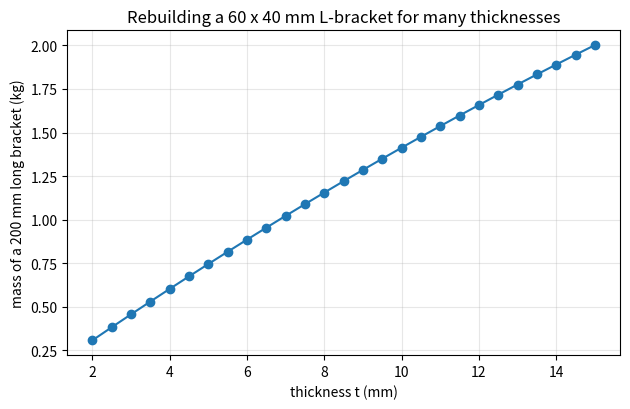
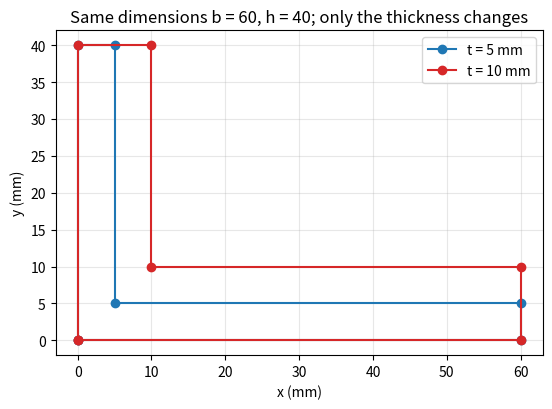

Python code for these plots, in order:
"""Session 3 (Level 3): a sketch constraint solver: dimensions in, consistent corner points out.

Run:  python start.py 3
"""
# %% [markdown]
# # Session 3: how a CAD sketch keeps its corners where you told it
# **A. Real-world problem.** In a CAD sketch you do not type coordinates. You say "this line is horizontal, this
# one is 40 mm long, these two are perpendicular", and the program finds the corner points. When you change
# 40 to 60, the points move and the sketch stays consistent. How can a program find the points from such statements,
# know whether you have said enough, and notice when two statements contradict each other?
#
# Educational model: points in a plane and five kinds of constraint, solved with Newton's method.
# Not a CAD program; the sketch must have at most a few dozen points.

# %%
import pathlib

import numpy as np

OUT = (pathlib.Path(__file__).resolve().parent if "__file__" in globals() else pathlib.Path(".")) / "out"
RHO = 7850.0   # density of steel (kg/m^3)


# %% [markdown]
# ## Step 1: every constraint is an equation that must be zero
# The unknowns are all the coordinates x_0, y_0, x_1, y_1, ... Each constraint gives one or two residuals, numbers
# that are zero when the statement is true:
#
#     ("fix", i, X, Y)     point i is at (X, Y)             x_i - X,  y_i - Y
#     ("dist", i, j, d)    points i and j are d apart       |p_j - p_i| - d
#     ("horiz", i, j)      the line i-j is horizontal       y_j - y_i
#     ("vert", i, j)       the line i-j is vertical         x_j - x_i
#     ("perp", i, j, k)    the angle i-j-k is 90 degrees    (p_i - p_j) . (p_k - p_j)
#
# We also need the Jacobian: the table of how each residual changes when each coordinate changes.

# %%
def system(x, constraints):
    """Return the residual vector r and the Jacobian J of all constraints at the coordinates x."""
    n2 = len(x)
    res, rows = [], []

    def row():
        return np.zeros(n2)

    for c in constraints:
        kind = c[0]
        if kind == "fix":
            _, i, vx, vy = c
            r1, r2 = row(), row()
            r1[2 * i], r2[2 * i + 1] = 1, 1
            res += [x[2 * i] - vx, x[2 * i + 1] - vy]
            rows += [r1, r2]
        elif kind == "dist":
            _, i, j, d = c
            if d <= 0:
                raise ValueError("a distance must be positive")
            dx, dy = x[2 * j] - x[2 * i], x[2 * j + 1] - x[2 * i + 1]
            ln = max(float(np.hypot(dx, dy)), 1e-12)
            r1 = row()
            r1[2 * j], r1[2 * j + 1], r1[2 * i], r1[2 * i + 1] = dx / ln, dy / ln, -dx / ln, -dy / ln
            res.append(ln - d)
            rows.append(r1)
        elif kind in ("horiz", "vert"):
            _, i, j = c
            k = 1 if kind == "horiz" else 0
            r1 = row()
            r1[2 * j + k], r1[2 * i + k] = 1, -1
            res.append(x[2 * j + k] - x[2 * i + k])
            rows.append(r1)
        elif kind == "perp":
            _, i, j, k = c
            ax, ay = x[2 * i] - x[2 * j], x[2 * i + 1] - x[2 * j + 1]
            bx, by = x[2 * k] - x[2 * j], x[2 * k + 1] - x[2 * j + 1]
            r1 = row()
            r1[2 * i], r1[2 * i + 1], r1[2 * k], r1[2 * k + 1] = bx, by, ax, ay
            r1[2 * j], r1[2 * j + 1] = -bx - ax, -by - ay
            res.append(ax * bx + ay * by)
            rows.append(r1)
        else:
            raise ValueError(f"unknown constraint '{kind}'")
    return np.array(res, dtype=float), (np.array(rows) if rows else np.zeros((0, n2)))


# %% [markdown]
# ## Step 2: Newton's method, and how many degrees of freedom are left
# Start from a rough guess of the points. At each step solve J dx = -r for the smallest correction dx
# (least squares, so extra freedom is not used up) and move x by dx. When the residuals are zero the sketch satisfies
# every constraint. The rank of J at the solution tells how many independent statements were made:
#
#     degrees of freedom = 2 (number of points) - rank(J)
#
# zero means fully constrained (the shape is fixed), more than zero means under-constrained (you can still drag
# something). A constraint count larger than the rank means some statements were redundant. If the residuals
# cannot be brought to zero, the statements contradict each other.

# %%
def solve(points0, constraints, tol=1e-11, max_iter=60):
    """Find points that satisfy all constraints, starting from a guess. Returns (points, info)."""
    x = np.asarray(points0, dtype=float).ravel().copy()
    n = len(x) // 2
    if len(x) % 2 or n == 0:
        raise ValueError("give an (n, 2) array of starting points")
    it = 0
    for it in range(max_iter):
        r, jac = system(x, constraints)
        nr = float(np.linalg.norm(r))
        if nr < tol:
            break
        dx = np.linalg.lstsq(jac, -r, rcond=None)[0]
        t = 1.0
        while t > 1e-4 and np.linalg.norm(system(x + t * dx, constraints)[0]) > nr:
            t /= 2                                       # shorten the step if it makes things worse
        x = x + t * dx
    r, jac = system(x, constraints)
    nr = float(np.linalg.norm(r))
    if nr > 1e-8:
        raise ValueError(f"the constraints cannot all be satisfied (residual {nr:.2g}): they contradict each other, or no such sketch exists")
    rank = int(np.linalg.matrix_rank(jac, tol=1e-9))
    return x.reshape(n, 2), {"iterations": it, "residual": nr, "dof": 2 * n - rank, "redundant": len(r) - rank}


def status(info):
    if info["dof"] == 0:
        return "fully constrained" + (f" ({info['redundant']} redundant, consistent)" if info["redundant"] else "")
    return f"under-constrained: {info['dof']} degree(s) of freedom left"


# %% [markdown]
# ## Step 3: a parametric L-bracket
# The L-shaped outline of Session 2 as six points. The statements are the ones a designer would make: the first
# corner is at the origin, each edge is horizontal or vertical with a given length. The thickness t appears twice
# and the inner edges use the equations b - t and h - t. To rebuild after a change, we solve again starting from the
# previous solution, so the sketch does not flip to a mirror image.

# %%
def l_bracket_constraints(b, h, t):
    if not (0 < t < min(b, h)):
        raise ValueError("need 0 < t < min(b, h)")
    return [("fix", 0, 0.0, 0.0), ("horiz", 0, 1), ("dist", 0, 1, b), ("vert", 1, 2), ("dist", 1, 2, t),
            ("horiz", 2, 3), ("dist", 2, 3, b - t), ("vert", 3, 4), ("dist", 3, 4, h - t),
            ("horiz", 4, 5), ("dist", 4, 5, t)]


ROUGH_L = [(0.5, -0.4), (48, 1.5), (49, 6), (6, 4.5), (4, 51), (-1, 49)]   # a hand-drawn L, a little crooked: the guess only picks the orientation


def build_l_bracket(b, h, t, guess=None):
    return solve(ROUGH_L if guess is None else guess, l_bracket_constraints(b, h, t))


def shoelace_area(points):
    p = np.asarray(points, dtype=float)
    return float(abs(np.sum(p[:, 0] * np.roll(p[:, 1], -1) - np.roll(p[:, 0], -1) * p[:, 1])) / 2)


def bracket_mass_kg(b, h, t, length_mm, guess=None):
    pts, _ = build_l_bracket(b, h, t, guess)
    return RHO * shoelace_area(pts) * length_mm * 1e-9


# %%
if __name__ == "__main__":
    import matplotlib.pyplot as plt

    OUT.mkdir(exist_ok=True)
    tri = [("fix", 0, 0, 0), ("horiz", 0, 1), ("dist", 0, 1, 4), ("dist", 0, 2, 3), ("dist", 1, 2, 5)]
    p, info = solve([(0, 0), (3, 0.5), (0.5, 2)], tri)
    print("3-4-5 triangle:", p.round(6).tolist(), status(info), f"after {info['iterations']} steps")
    print("angle at p0 is a right angle:", abs(np.dot(p[1] - p[0], p[2] - p[0])) < 1e-9)
    p2, _ = solve([(0, 0), (3, 0.5), (0.5, -2)], tri)
    print("starting below the axis picks the mirror image:", p2[2].round(6).tolist())
    _, info2 = solve([(0, 0), (3, 0.5), (0.5, 2)], tri[:-1])
    print("without the last distance:", status(info2))
    _, info3 = solve([(0, 0), (3, 0.5), (0.5, 2)], tri + [("perp", 1, 0, 2)])
    print("with a perpendicular statement that is already true:", status(info3))
    try:
        solve([(0, 0), (3, 0.5), (0.5, 2)], [tri[0], tri[1], tri[2], tri[3], ("dist", 1, 2, 8)])
    except ValueError as e:
        print("conflict:", e)

    pts, info = build_l_bracket(50, 50, 5)
    print("L 50 x 50 x 5:", pts.round(6).tolist(), status(info))
    print(f"area {shoelace_area(pts):.1f} mm2 (formula b t + (h - t) t = {50 * 5 + 45 * 5}), mass of 200 mm = {bracket_mass_kg(50, 50, 5, 200):.3f} kg")

    ts = np.linspace(2, 15, 27)
    guess, masses = None, []
    for t in ts:                                       # rebuild with continuity
        pts, _ = build_l_bracket(60, 40, float(t), guess)
        guess = pts
        masses.append(RHO * shoelace_area(pts) * 200 * 1e-9)
    fig, ax = plt.subplots(figsize=(6.4, 4.2))
    ax.plot(ts, masses, "o-", color="tab:blue")
    ax.set_xlabel("thickness t (mm)")
    ax.set_ylabel("mass of a 200 mm long bracket (kg)")
    ax.set_title("Rebuilding a 60 x 40 mm L-bracket for many thicknesses")
    ax.grid(alpha=0.3)
    fig.tight_layout()
    fig.savefig(OUT / "bracket_mass_vs_t.png", dpi=120)

    fig2, ax2 = plt.subplots(figsize=(6.4, 4.2))
    for (b, h, t), col in (((60, 40, 5), "tab:blue"), (((60, 40, 10)), "tab:red")):
        pts, _ = build_l_bracket(b, h, t)
        c = np.vstack([pts, pts[:1]])
        ax2.plot(c[:, 0], c[:, 1], "-o", color=col, label=f"t = {t} mm")
    ax2.set_aspect("equal")
    ax2.set_xlabel("x (mm)")
    ax2.set_ylabel("y (mm)")
    ax2.set_title("Same dimensions b = 60, h = 40; only the thickness changes")
    ax2.grid(alpha=0.3)
    ax2.legend()
    fig2.tight_layout()
    fig2.savefig(OUT / "sketch_rebuild.png", dpi=120)

# %% [markdown]
# ## Where this stops
# Real sketches also have arcs, tangent and symmetry constraints, and thousands of points. This solver handles only
# lines and distances, and it does not tell you which of two valid mirror images you wanted: the starting guess
# decides. The roadmap adds arcs and a solid feature tree.
